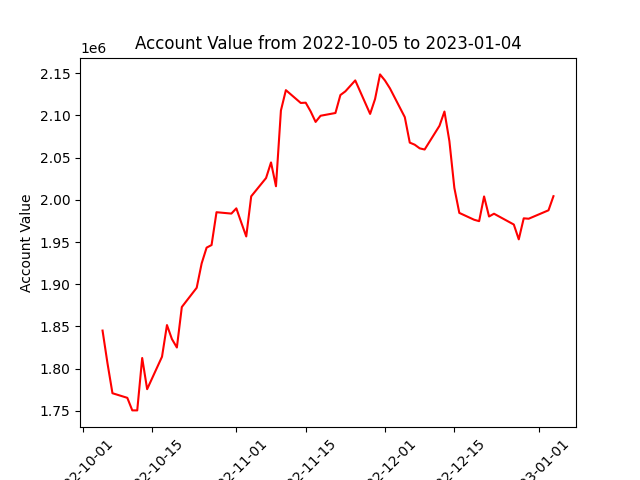

Source data for this figure (header and first rows):
datadate, account_value
20221005, 1845057
20221006, 1806176
20221007, 1770821
20221010, 1765362
20221011, 1750509
20221012, 1750468
20221013, 1812553
20221014, 1775624
20221017, 1814076
20221018, 1851581
20221019, 1835014
20221020, 1825012
20221021, 1872980
20221024, 1895771
20221025, 1924603
20221026, 1943337
20221027, 1946401
20221028, 1985309
20221031, 1983672
20221101, 1989896
20221102, 1973064
20221103, 1956593
20221104, 2004129
20221107, 2025812
20221108, 2044298
20221109, 2016094
20221110, 2105867
20221111, 2129951
20221114, 2114771
20221115, 2115096
20221116, 2104707
20221117, 2092291
20221118, 2099607
20221121, 2102870
20221122, 2124157
20221123, 2128508
20221125, 2141490
20221128, 2101782
20221129, 2119475
20221130, 2148612
20221201, 2141339
20221202, 2132071
20221205, 2097937
20221206, 2067803
20221207, 2065307
20221208, 2061008
20221209, 2059604
20221212, 2087724
20221213, 2104593
20221214, 2069478
20221215, 2014140
20221216, 1984503
20221219, 1976362
20221220, 1974713
20221221, 2003999
20221222, 1980222
20221223, 1983528
20221227, 1970723
20221228, 1953155
20221229, 1978062
... 3 more rows
